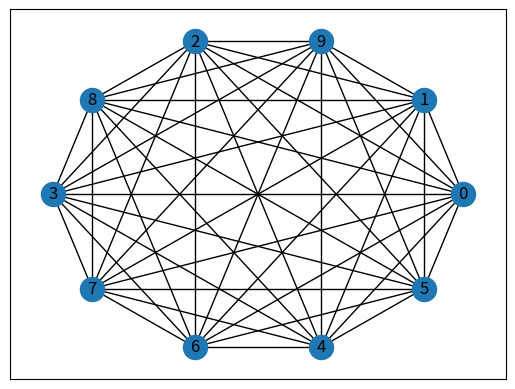

Source code (Python):
import timeit
import networkx as nx
import matplotlib.pyplot as plt
from operator import itemgetter

# Graphs: https://networkx.org/documentation/stable/reference/generated/networkx.generators.random_graphs.erdos_renyi_graph.html

# Graphs
graphBinomial = nx.generators.classic.binomial_tree(4)
graphbalanced = nx.generators.classic.balanced_tree(4, 2)
graphStar = nx.star_graph(10)
graph_barabasi_albert = nx.barabasi_albert_graph(20, 10)
graph_erdos_renyi = nx.erdos_renyi_graph(20, 0.7, seed=None, directed=False)
graph_newman_watts_strogatz = nx.newman_watts_strogatz_graph(10, 7, 0.7, seed=None)

print("Vertices:", len(graph_newman_watts_strogatz.nodes), "Edges:", len(graph_newman_watts_strogatz.edges))
MVC_algorithm = nx.to_dict_of_dicts(graph_newman_watts_strogatz)
graph_name_used_for_plot = graph_newman_watts_strogatz

def vertex_cover_degrees(graph, res):
    edges = generate_edges(graph)
    degrees = count_degrees(edges, list(dict(graph).keys()))
    degrees_sorted = sorted(degrees.items(), key=itemgetter(1), reverse=True)
    cover_ = []
    for v in degrees_sorted:
        cover_.append(v[0])
        if verify_vertex_cover(cover_, edges):
            res.append(cover_)
            return

# Generates all subsets of size k for the set given
# The subsets are generated in increasing size
def gen_subsets(set_, k):
    curr_subset = []
    res = []
    generate_subsets(set_, curr_subset, res, k, 0)
    return res

def generate_subsets(set_, curr_subset, subsets_, k, next_index):
    if len(curr_subset) == int(k):
        subsets_.append(curr_subset)
        return
    if next_index + 1 <= len(set_):
        curr_subset_exclude = curr_subset.copy()
        curr_subset.append(set_[next_index])
        generate_subsets(set_, curr_subset, subsets_, k, next_index+1)
        generate_subsets(set_, curr_subset_exclude, subsets_, k, next_index+1)

# verifies that cover is indeed a vertex cover
# does not check if cover only has vertices from graph
def verify_vertex_cover(cover, edges):
    # check that atleast one vertice from each edge appears in cover
    for edge in edges:
        in_cover = False;
        for vertex in cover:
            if edge[0] == vertex or edge[1] == vertex:
                    in_cover = True;
        # stop processing as soon as one edge found not in cover
        if in_cover == False:
            return False
    # return true if all edges have atleast one endpoint in cover
    return True

def generate_edges(graph):
    edges = []
    for node in graph:
        for neighbour in graph[node]:
            if (node,neighbour) and (neighbour, node) not in edges:
                edges.append((node,neighbour))
    return edges

def count_degrees(edges, vertices):
    degrees = {}
    for v in vertices:
        degrees[v] = 0
    for edge in edges:
        degrees[edge[0]] = degrees[edge[0]] + 1
        degrees[edge[1]] = degrees[edge[1]] + 1
    return degrees

def plot_graph(graph, name):
    g = nx.Graph()
    for k, vs in dict(graph).items():
        for v in vs:
            g.add_edge(k, v)
    nx.draw_networkx(g, pos=nx.circular_layout(g))
    plt.show()

graphConnected_data_DegreeH= ['Degree Heuristic']

cover_degree = []
time = timeit.timeit('vertex_cover_degrees(MVC_algorithm, cover_degree)', number=1, globals=globals())
ratio = len(cover_degree[0])/6
graphConnected_data_DegreeH.append("{0:.3f}".format(time*1000))
graphConnected_data_DegreeH.append("{0:.3f}".format(ratio))
graphConnected_data_DegreeH.append(cover_degree[0])
print(graphConnected_data_DegreeH)

plot_graph(nx.to_dict_of_dicts(graph_name_used_for_plot), "plots/Graph")
